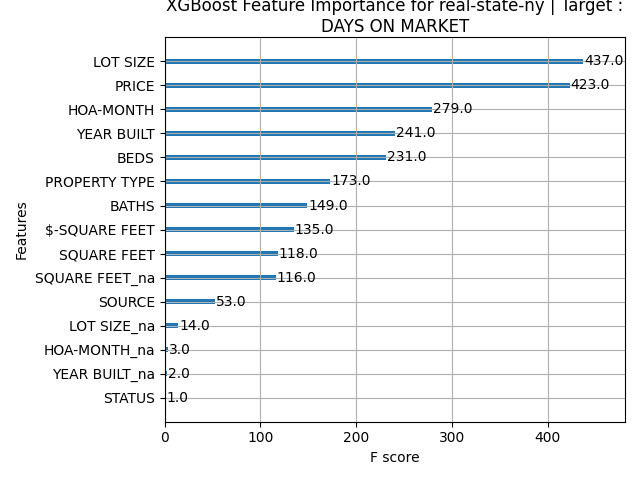

Source data for this figure (header and first rows):
feature, importance
PROPERTY TYPE, 173.0
BEDS, 231.0
BATHS, 149.0
STATUS, 1.0
SOURCE, 53.0
SQUARE FEET_na, 116.0
LOT SIZE_na, 14.0
YEAR BUILT_na, 2.0
HOA-MONTH_na, 3.0
PRICE, 423.0
SQUARE FEET, 118.0
LOT SIZE, 437.0
YEAR BUILT, 241.0
$-SQUARE FEET, 135.0
HOA-MONTH, 279.0
